Image classification data set "data_balanced" (Xiaolingford/Pomeranians on GitHub). Class labels (2): algae, microplastics.

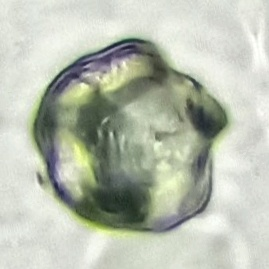
Label: microplastics

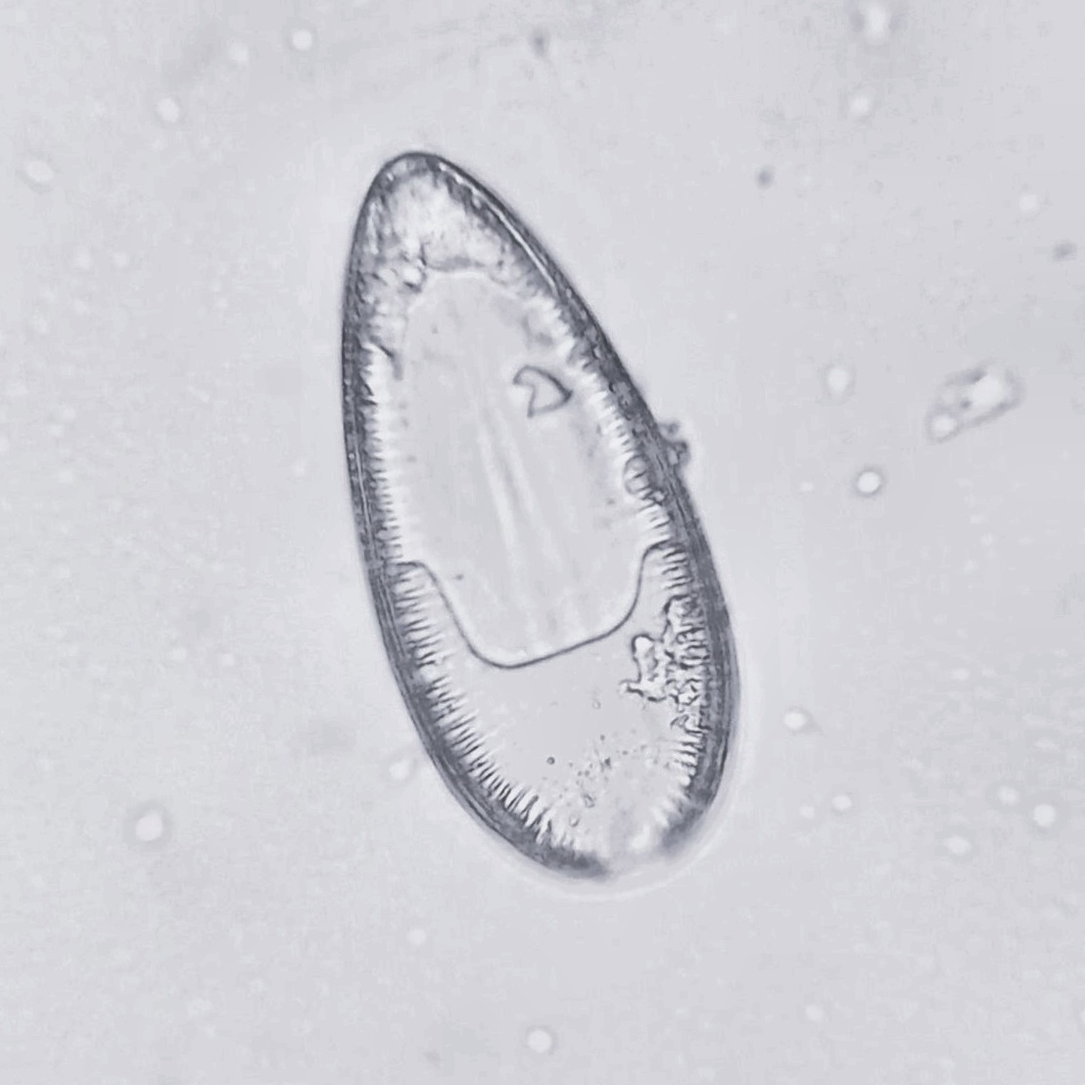
Label: algae

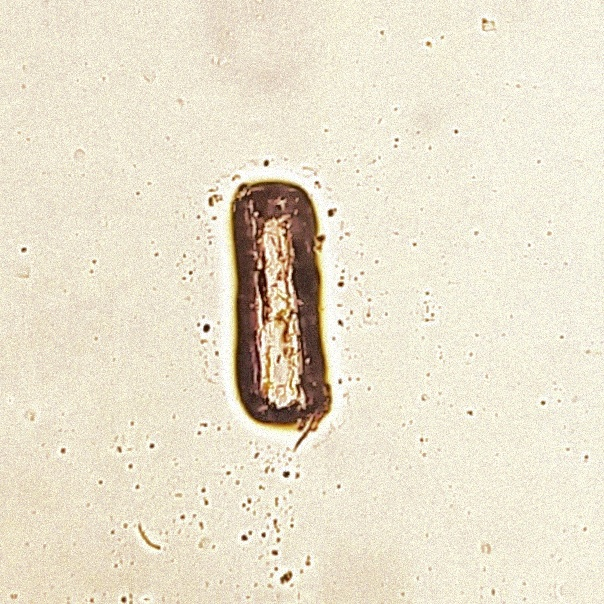
Label: microplastics

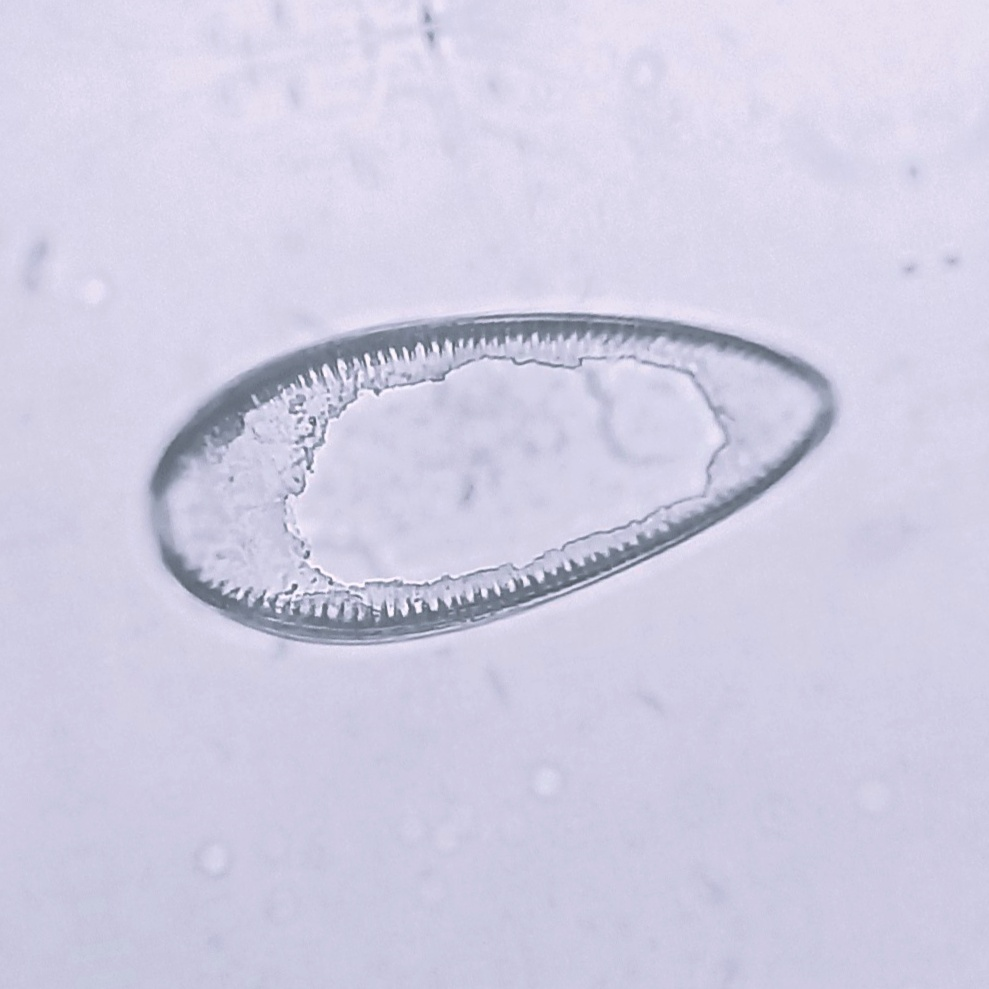
Label: algae

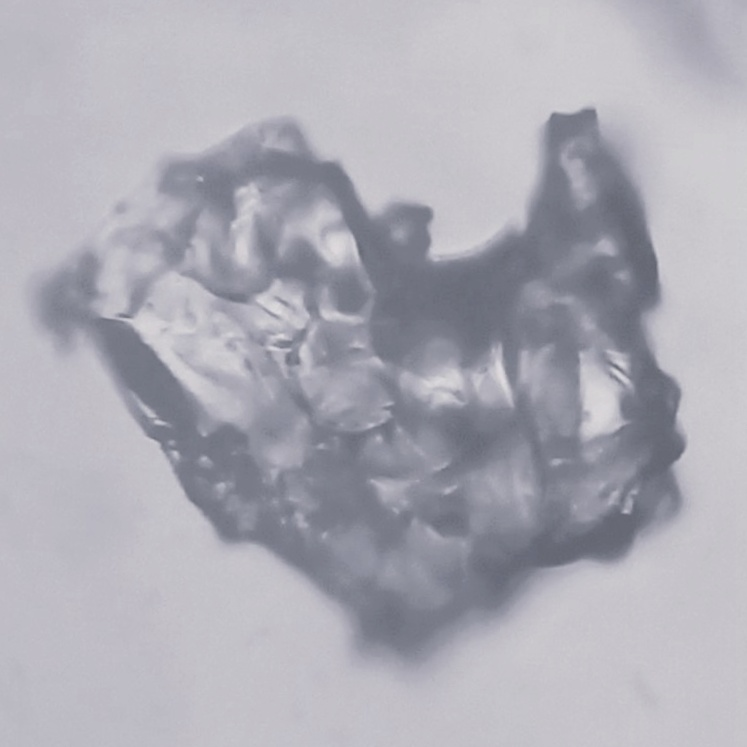
Label: microplastics

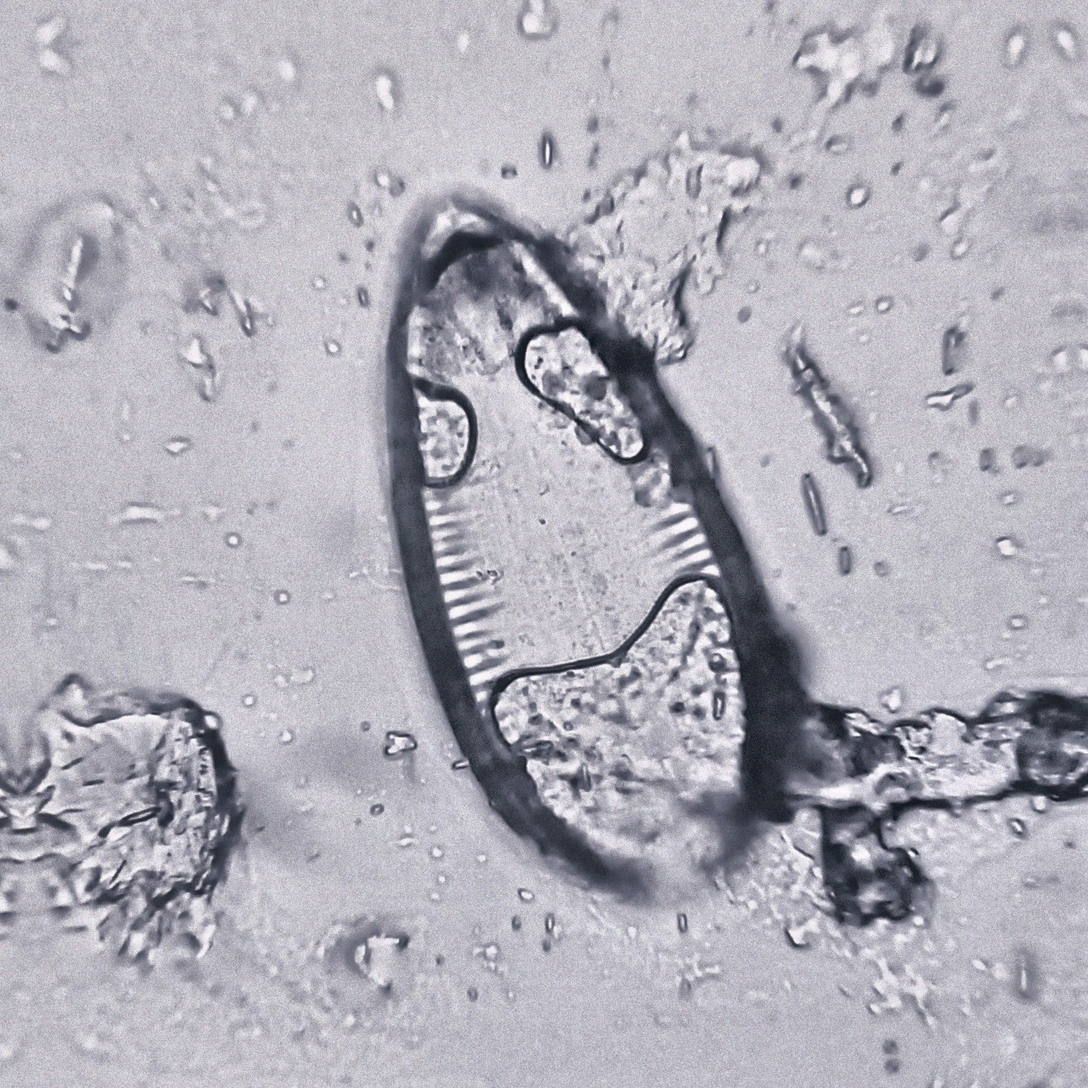
Label: algae
